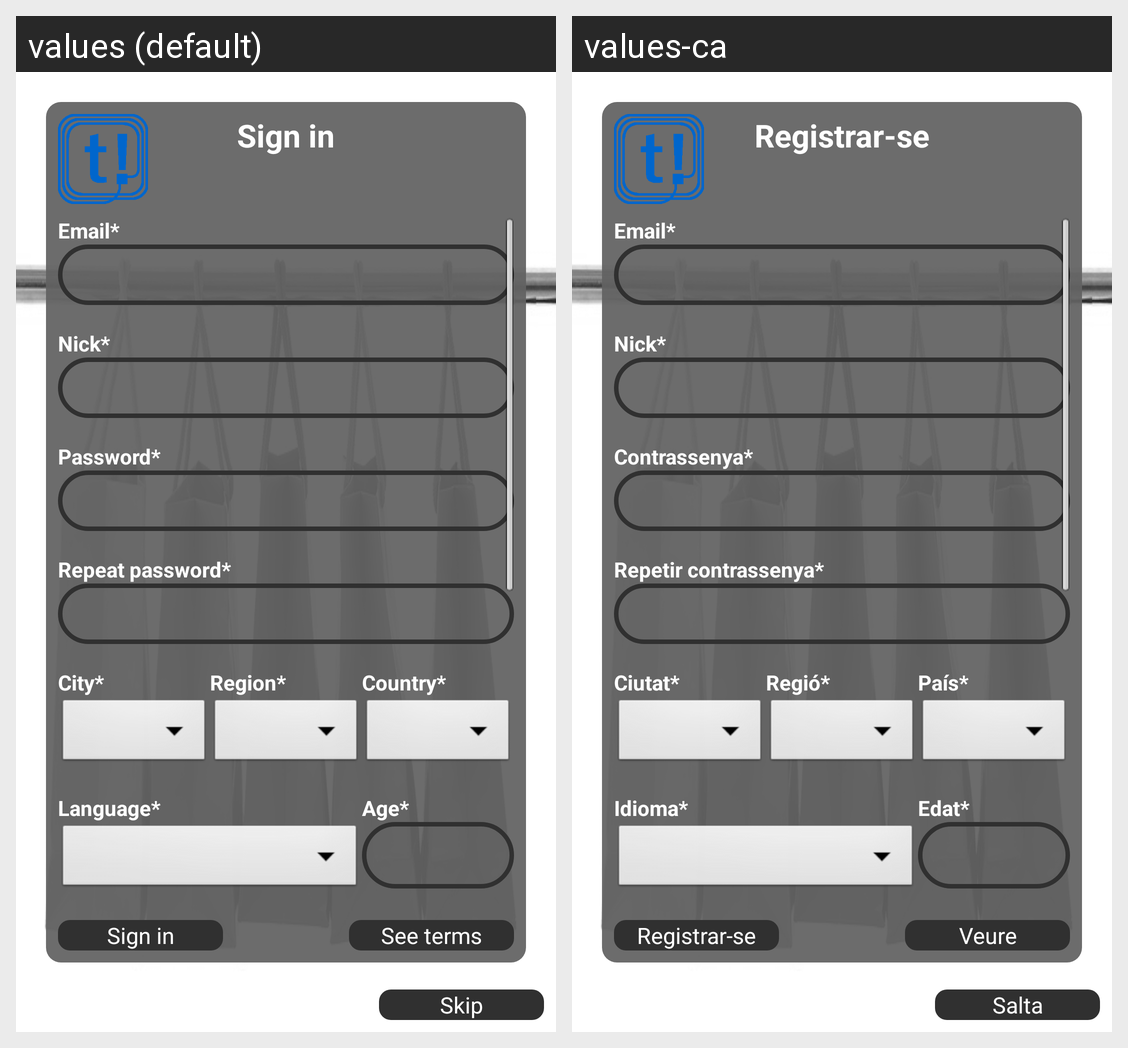

The same Android screen rendered under two of its app's locales, left to right. List the strings drawn on it with the default value and each locale's translation.
Android screen res/layout/activity_registration.xml rendered under 2 locales, left to right: values (default), values-ca. Device: Nexus 5 (rendered at 1080×1920; each locale shown at half size, 540×960, under a caption strip naming it); theme AppTheme.
Strings drawn on this screen, with the default value and each locale's value (text and hints the layout hard-codes, and strings that could not be matched under every locale, appear in the picture but are not listed):

title_signin
  values: Sign in
  values-ca: Registrar-se

email
  values: Email*
  values-ca: Email*

nick
  values: Nick*
  values-ca: Nick*

password
  values: Password*
  values-ca: Contrassenya*

repeat_password
  values: Repeat password*
  values-ca: Repetir contrassenya*

city_name
  values: City*
  values-ca: Ciutat*

region_name
  values: Region*
  values-ca: Regió*

country_name
  values: Country*
  values-ca: País*

language_name
  values: Language*
  values-ca: Idioma*

age
  values: Age*
  values-ca: Edat*

button_terms
  values: See terms
  values-ca: Veure condicions

button_signin
  values: Sign in
  values-ca: Registrar-se

button_skip
  values: Skip
  values-ca: Salta
